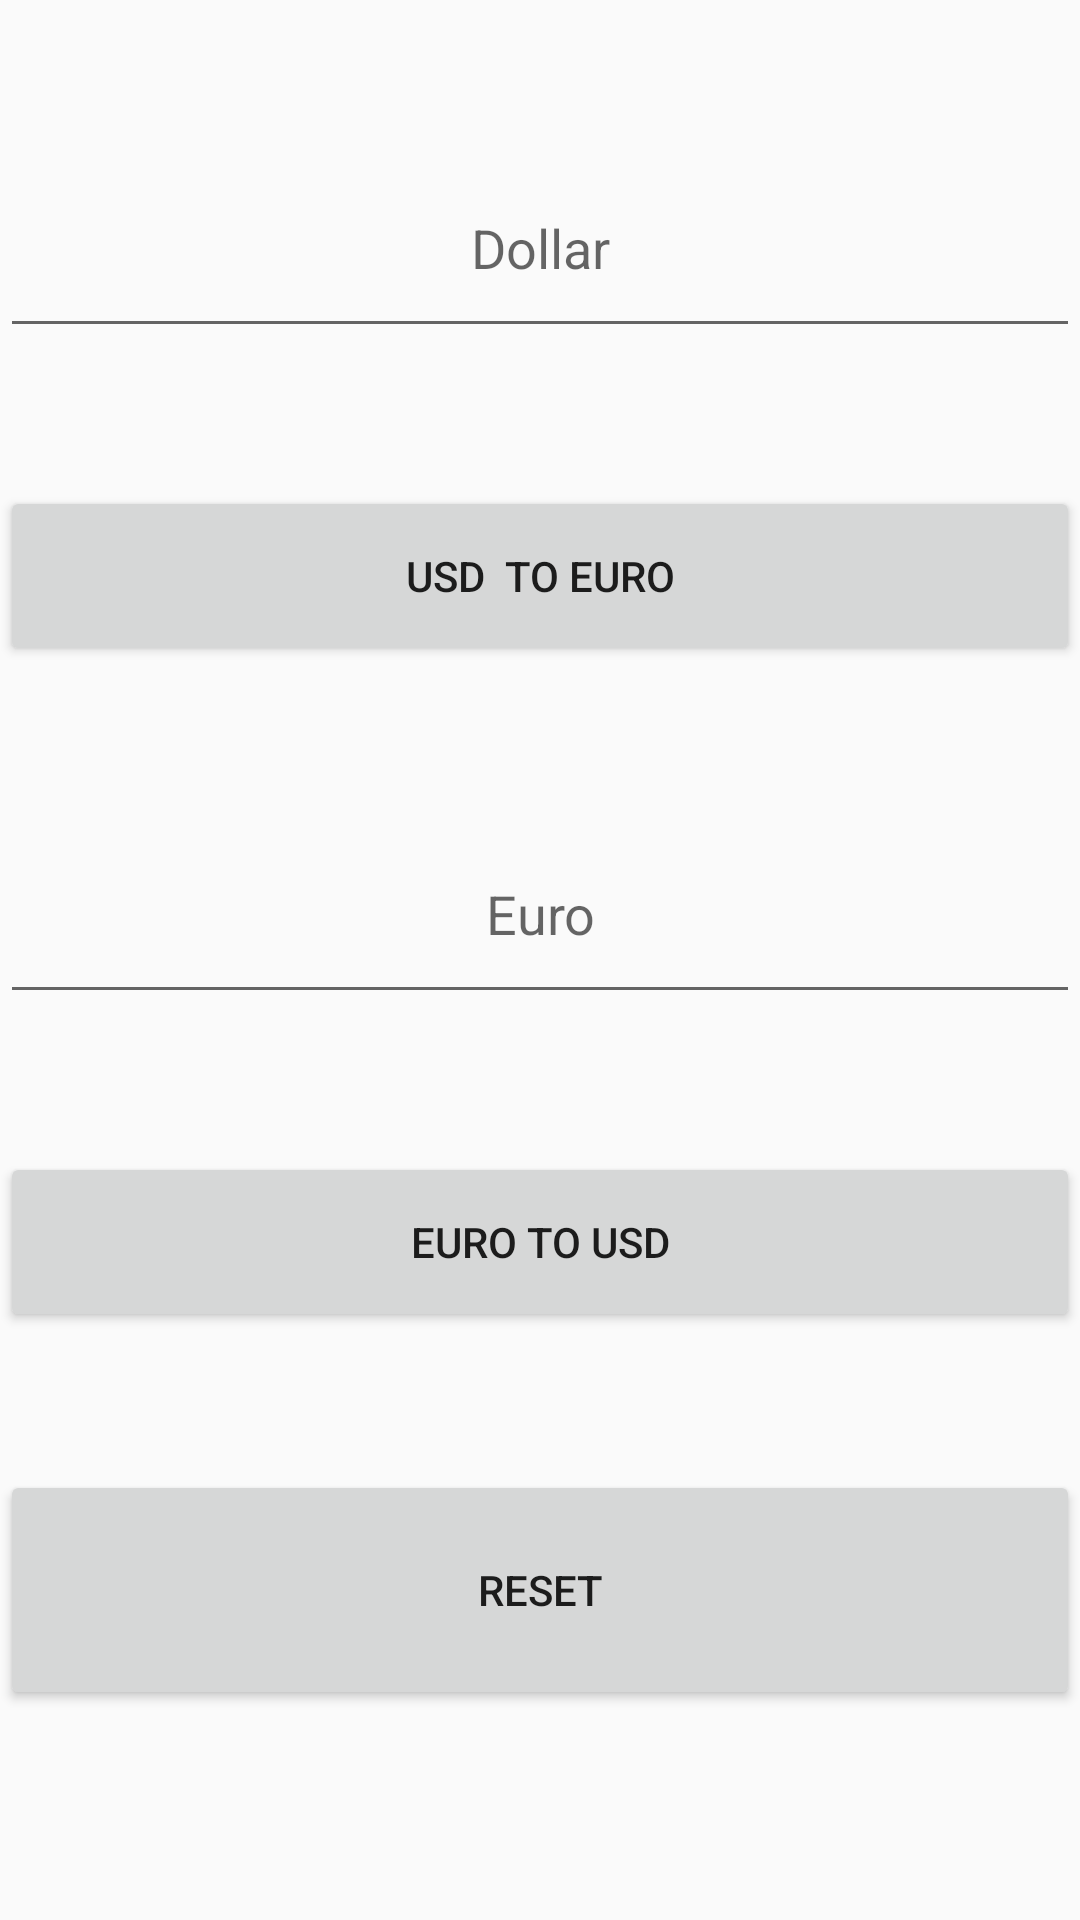

The Android layout XML behind this screen, and the referenced resources:
<!-- AndroidManifest.xml: application theme AppTheme -->
<!-- res/layout/currency__converter.xml -->
<?xml version="1.0" encoding="utf-8"?>
<android.support.constraint.ConstraintLayout xmlns:android="http://schemas.android.com/apk/res/android"
    xmlns:app="http://schemas.android.com/apk/res-auto"
    xmlns:tools="http://schemas.android.com/tools"
    android:layout_width="match_parent"
    android:layout_height="match_parent"
    tools:context=".ie.cm.activities.Currency_Converter">

    <EditText
        android:id="@+id/usd"
        android:layout_width="match_parent"
        android:layout_height="70sp"
        android:layout_centerHorizontal="true"
        android:hint="Dollar"
        android:textAlignment="center"
        app:layout_constraintBottom_toTopOf="@+id/submit"
        app:layout_constraintEnd_toEndOf="parent"
        app:layout_constraintHorizontal_bias="0.5"
        app:layout_constraintStart_toStartOf="parent"
        app:layout_constraintTop_toTopOf="parent"
        tools:ignore="HardcodedText" />

    <EditText
        android:id="@+id/euro"
        android:layout_width="match_parent"
        android:layout_height="70sp"
        android:layout_below="@+id/submit"
        android:layout_centerHorizontal="true"
        android:hint="Euro"
        android:textAlignment="center"
        app:layout_constraintBottom_toTopOf="@+id/submit2"
        app:layout_constraintEnd_toEndOf="parent"
        app:layout_constraintHorizontal_bias="0.5"
        app:layout_constraintStart_toStartOf="parent"
        app:layout_constraintTop_toBottomOf="@+id/submit"
        tools:ignore="HardcodedText" />

    <Button
        android:id="@+id/submit"
        android:layout_width="match_parent"
        android:layout_height="60sp"
        android:layout_below="@+id/usd"
        android:layout_alignParentStart="true"
        android:layout_alignParentLeft="true"
        android:onClick="click"
        android:text="USD  to EURO"
        app:layout_constraintBottom_toTopOf="@+id/euro"
        app:layout_constraintEnd_toEndOf="parent"
        app:layout_constraintHorizontal_bias="0.5"
        app:layout_constraintStart_toStartOf="parent"
        app:layout_constraintTop_toBottomOf="@+id/usd"
        tools:ignore="HardcodedText" />

    <Button
        android:id="@+id/submit2"
        android:layout_width="match_parent"
        android:layout_height="60sp"
        android:layout_below="@+id/euro"
        android:layout_alignParentStart="true"
        android:layout_alignParentLeft="true"
        android:onClick="click2"
        android:text="Euro to USD"
        app:layout_constraintBottom_toTopOf="@+id/reset"
        app:layout_constraintEnd_toEndOf="parent"
        app:layout_constraintHorizontal_bias="0.5"
        app:layout_constraintStart_toStartOf="parent"
        app:layout_constraintTop_toBottomOf="@+id/euro"
        tools:ignore="HardcodedText" />

    <Button
        android:id="@+id/reset"
        android:layout_width="match_parent"
        android:layout_height="80sp"
        android:layout_below="@+id/submit2"
        android:layout_alignParentStart="true"
        android:layout_alignParentLeft="true"
        android:onClick="reset"
        android:text="RESET"
        app:layout_constraintBottom_toBottomOf="parent"
        app:layout_constraintEnd_toEndOf="parent"
        app:layout_constraintHorizontal_bias="0.0"
        app:layout_constraintStart_toStartOf="parent"
        app:layout_constraintTop_toBottomOf="@+id/usd"
        app:layout_constraintVertical_bias="0.842"
        tools:ignore="HardcodedText" />

</android.support.constraint.ConstraintLayout>
<!-- resources referenced by this layout -->
<resources>
  <style name="AppTheme" parent="Theme.AppCompat.Light.DarkActionBar">
          
          <item name="colorPrimary">@color/colorPrimary</item>
          <item name="colorPrimaryDark">@color/colorPrimaryDark</item>
          <item name="colorAccent">@color/colorAccent</item>
          <item name="coordinatorLayoutStyle">@style/Widget.Design.CoordinatorLayout</item>
          <item name="windowActionModeOverlay">true</item>
          <item name="actionModeBackground">@color/colorPrimary</item>
      </style>
  <color name="colorPrimary">#4893e4</color>
  <color name="colorPrimaryDark">#346daf</color>
  <color name="colorAccent">#2460a6</color>
</resources>
